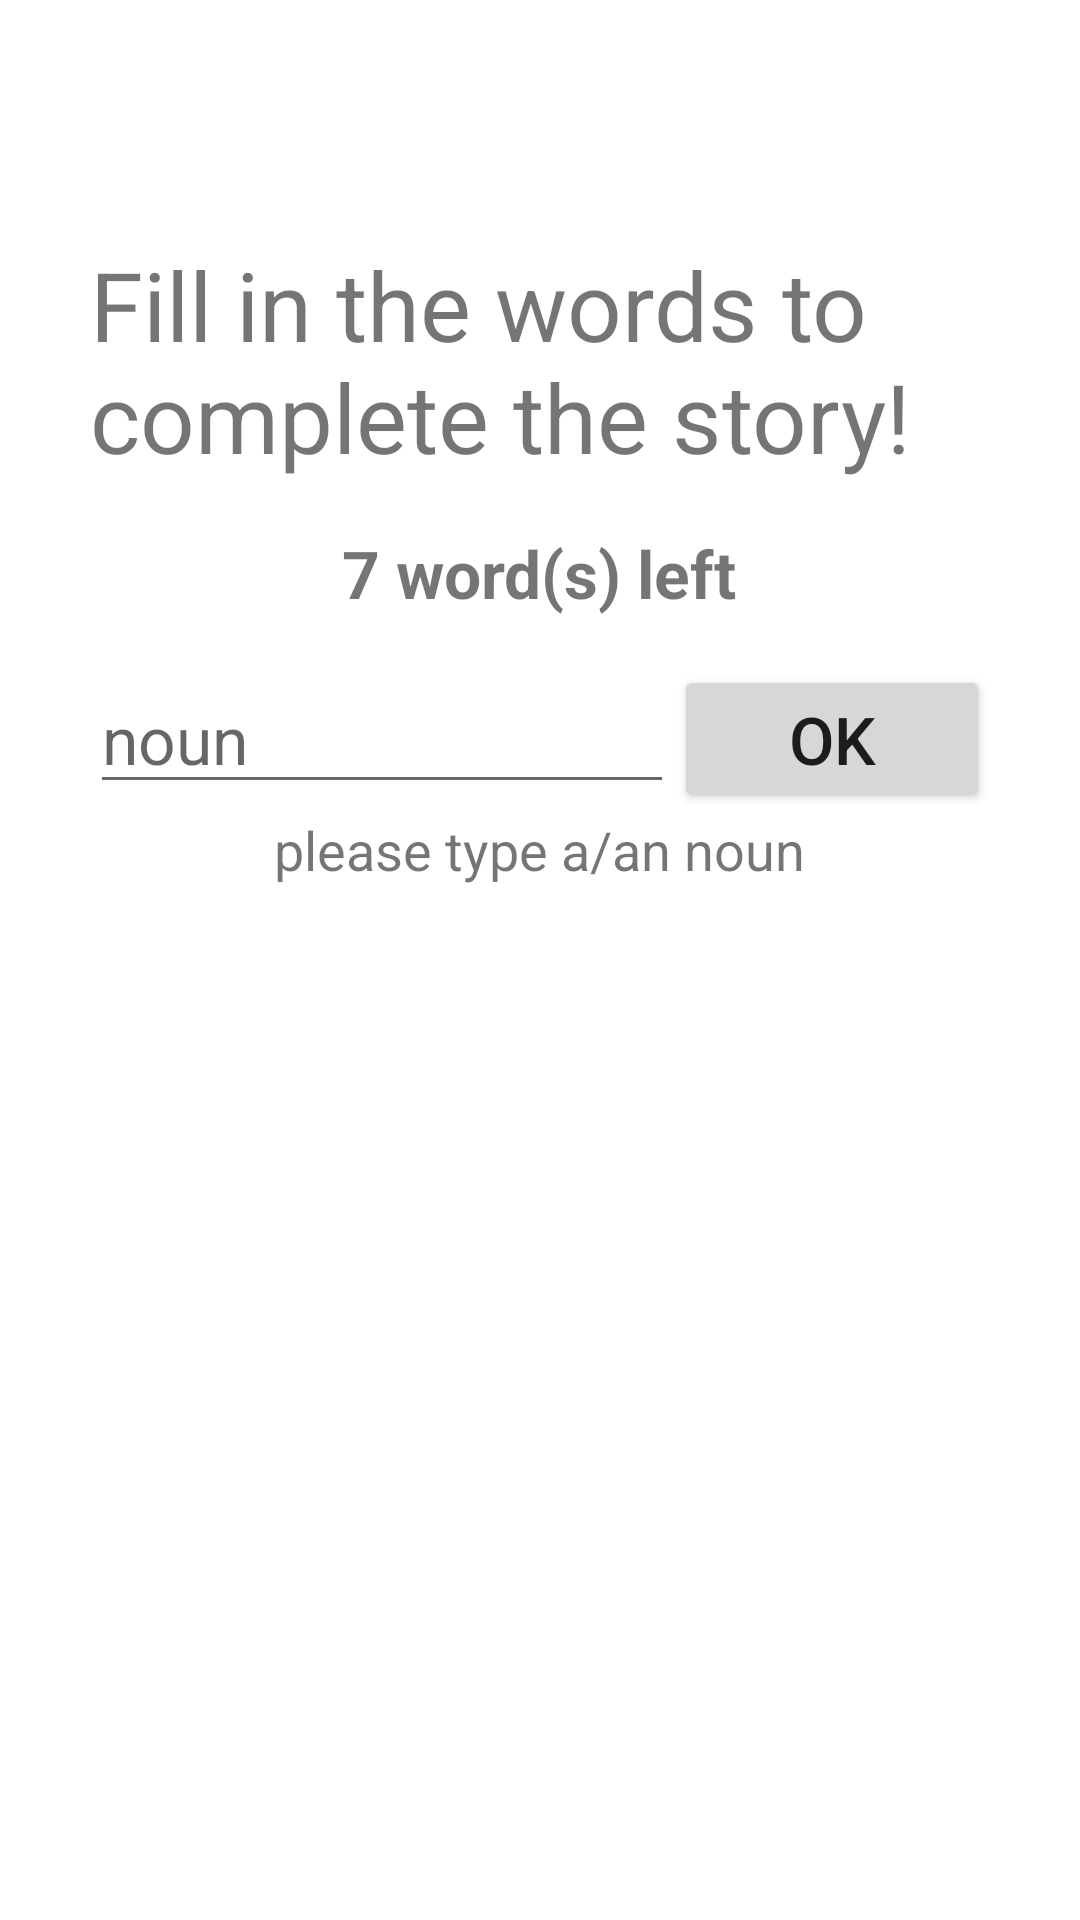

Layout XML and referenced resources for this Android screen:
<!-- AndroidManifest.xml: application theme Theme.MidLibs_A1L5 -->
<!-- res/layout/activity_fill_data.xml -->
<?xml version="1.0" encoding="utf-8"?>
<LinearLayout xmlns:android="http://schemas.android.com/apk/res/android"
    xmlns:app="http://schemas.android.com/apk/res-auto"
    xmlns:tools="http://schemas.android.com/tools"
    android:layout_width="match_parent"
    android:layout_height="match_parent"
    android:orientation="vertical"
    android:padding="30dp"
    tools:context=".FillData">

    <TextView
        android:id="@+id/fillTitle"
        android:layout_width="match_parent"
        android:layout_height="wrap_content"
        android:text="Fill in the words to complete the story!"
        android:textSize="32sp"
        android:layout_marginTop="50dp"

        />

    <TextView
        android:id="@+id/tvWordsLeft"
        android:layout_width="wrap_content"
        android:layout_height="wrap_content"
        android:layout_gravity="center"
        android:textStyle="bold"
        android:text="7 word(s) left"
        android:textSize="22sp"
        android:layout_marginTop="16dp"
        />

    <LinearLayout
        android:layout_width="match_parent"
        android:layout_height="wrap_content"
        android:orientation="horizontal"
        android:layout_marginTop="16dp"
        >
        <EditText
            android:id="@+id/etWords"
            android:layout_width="wrap_content"
            android:layout_height="wrap_content"
            android:layout_weight="8"
            android:hint="noun"
            android:textSize="22sp"
            />
        <Button
            android:id="@+id/btnOk"
            android:layout_width="wrap_content"
            android:layout_height="wrap_content"
            android:layout_weight="1"
            android:textSize="22sp"
            android:text="Ok"
            />
    </LinearLayout>

    <TextView
        android:id="@+id/tvPlaceHolderHint"
        android:layout_width="wrap_content"
        android:layout_height="wrap_content"
        android:text="please type a/an noun"
        android:layout_gravity="center"
        android:textSize="18sp"
        />


</LinearLayout>
<!-- resources referenced by this layout -->
<resources>
  <style name="Theme.MidLibs_A1L5" parent="Theme.MaterialComponents.DayNight.DarkActionBar">
          
          <item name="colorPrimary">@color/purple_500</item>
          <item name="colorPrimaryVariant">@color/purple_700</item>
          <item name="colorOnPrimary">@color/white</item>
          
          <item name="colorSecondary">@color/teal_200</item>
          <item name="colorSecondaryVariant">@color/teal_700</item>
          <item name="colorOnSecondary">@color/black</item>
          
          <item name="android:statusBarColor" tools:targetApi="l">?attr/colorPrimaryVariant</item>
          
      </style>
  <!-- not gathered from this repository: default colours our renderer supplied (Android Studio template values) -->
  <color name="purple_500">#FF6200EE</color>
  <color name="purple_700">#FF3700B3</color>
  <color name="teal_200">#FF03DAC5</color>
  <color name="teal_700">#FF018786</color>
  <color name="black">#FF000000</color>
  <color name="white">#FFFFFFFF</color>
</resources>
